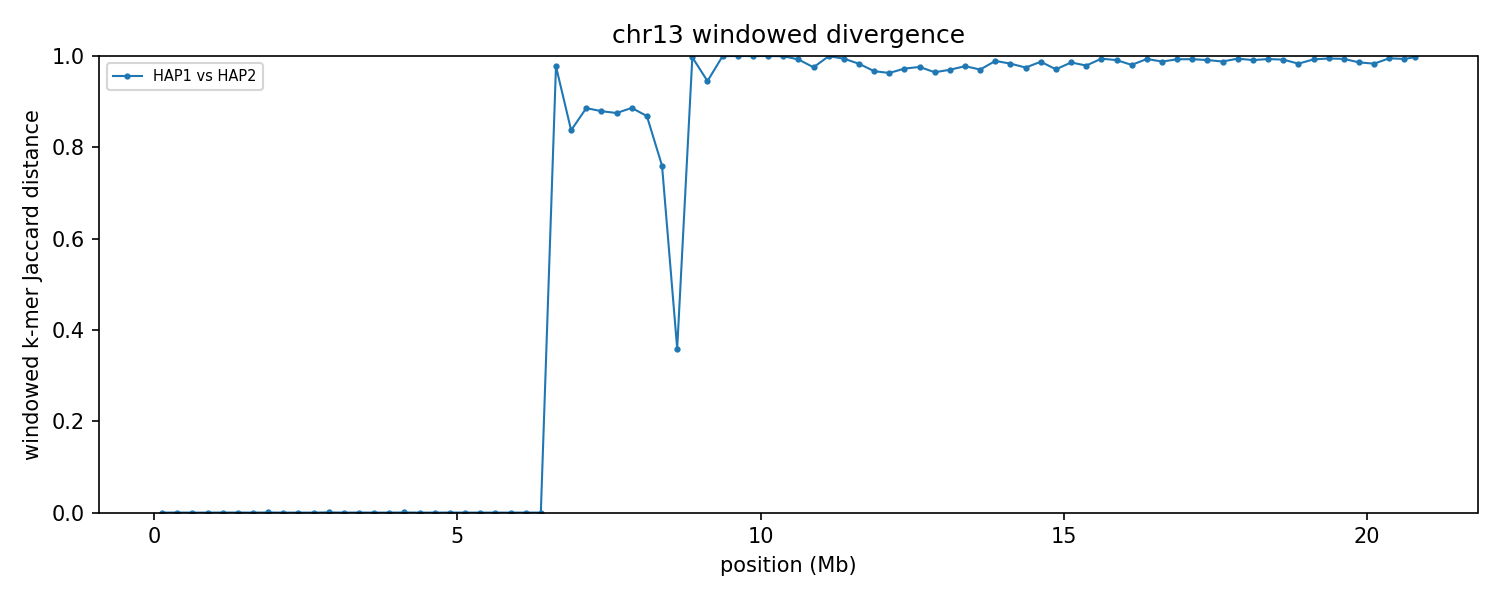

The data file committed next to this chart (first rows):
group	win_start	win_end	unit_a	unit_b	hap_a	hap_b	chrom_a	chrom_b	kmers_a	kmers_b	shared	union	jaccard_distance
chr13	1	250000	HAP1_chr13	HAP2_chr13	HAP1	HAP2	13	13	214108	214108	214108	214108	0.000000
chr13	250001	500000	HAP1_chr13	HAP2_chr13	HAP1	HAP2	13	13	236820	236820	236805	236835	0.000127
chr13	500001	750000	HAP1_chr13	HAP2_chr13	HAP1	HAP2	13	13	241548	241548	241548	241548	0.000000
chr13	750001	1000000	HAP1_chr13	HAP2_chr13	HAP1	HAP2	13	13	236872	236872	236872	236872	0.000000
chr13	1000001	1250000	HAP1_chr13	HAP2_chr13	HAP1	HAP2	13	13	246090	246090	246075	246105	0.000122
chr13	1250001	1500000	HAP1_chr13	HAP2_chr13	HAP1	HAP2	13	13	230848	230849	230834	230863	0.000126
chr13	1500001	1750000	HAP1_chr13	HAP2_chr13	HAP1	HAP2	13	13	238569	238569	238569	238569	0.000000
chr13	1750001	2000000	HAP1_chr13	HAP2_chr13	HAP1	HAP2	13	13	230474	230471	230445	230500	0.000239
chr13	2000001	2250000	HAP1_chr13	HAP2_chr13	HAP1	HAP2	13	13	241043	241043	241043	241043	0.000000
chr13	2250001	2500000	HAP1_chr13	HAP2_chr13	HAP1	HAP2	13	13	237853	237853	237853	237853	0.000000
chr13	2500001	2750000	HAP1_chr13	HAP2_chr13	HAP1	HAP2	13	13	234955	234955	234955	234955	0.000000
chr13	2750001	3000000	HAP1_chr13	HAP2_chr13	HAP1	HAP2	13	13	240864	240864	240811	240917	0.000440
chr13	3000001	3250000	HAP1_chr13	HAP2_chr13	HAP1	HAP2	13	13	229229	229229	229227	229231	0.000017
chr13	3250001	3500000	HAP1_chr13	HAP2_chr13	HAP1	HAP2	13	13	237189	237189	237172	237206	0.000143
chr13	3500001	3750000	HAP1_chr13	HAP2_chr13	HAP1	HAP2	13	13	237810	237810	237808	237812	0.000017
chr13	3750001	4000000	HAP1_chr13	HAP2_chr13	HAP1	HAP2	13	13	232271	232271	232269	232273	0.000017
chr13	4000001	4250000	HAP1_chr13	HAP2_chr13	HAP1	HAP2	13	13	224393	224393	224362	224424	0.000276
chr13	4250001	4500000	HAP1_chr13	HAP2_chr13	HAP1	HAP2	13	13	233554	233554	233552	233556	0.000017
chr13	4500001	4750000	HAP1_chr13	HAP2_chr13	HAP1	HAP2	13	13	238301	238301	238299	238303	0.000017
chr13	4750001	5000000	HAP1_chr13	HAP2_chr13	HAP1	HAP2	13	13	241468	241468	241451	241485	0.000141
chr13	5000001	5250000	HAP1_chr13	HAP2_chr13	HAP1	HAP2	13	13	217466	217466	217464	217468	0.000018
chr13	5250001	5500000	HAP1_chr13	HAP2_chr13	HAP1	HAP2	13	13	209778	209778	209776	209780	0.000019
chr13	5500001	5750000	HAP1_chr13	HAP2_chr13	HAP1	HAP2	13	13	212228	212226	212226	212228	0.000009
chr13	5750001	6000000	HAP1_chr13	HAP2_chr13	HAP1	HAP2	13	13	219400	219402	219400	219402	0.000009
chr13	6000001	6250000	HAP1_chr13	HAP2_chr13	HAP1	HAP2	13	13	219366	219366	219364	219368	0.000018
chr13	6250001	6500000	HAP1_chr13	HAP2_chr13	HAP1	HAP2	13	13	226329	226327	226327	226329	0.000009
chr13	6500001	6750000	HAP1_chr13	HAP2_chr13	HAP1	HAP2	13	13	118153	6625	2769	122009	0.9773
chr13	6750001	7000000	HAP1_chr13	HAP2_chr13	HAP1	HAP2	13	13	228854	167875	55519	341210	0.8373
chr13	7000001	7250000	HAP1_chr13	HAP2_chr13	HAP1	HAP2	13	13	226433	216911	45414	397930	0.8859
chr13	7250001	7500000	HAP1_chr13	HAP2_chr13	HAP1	HAP2	13	13	235257	234122	50614	418765	0.8791
chr13	7500001	7750000	HAP1_chr13	HAP2_chr13	HAP1	HAP2	13	13	217139	235111	50210	402040	0.8751
chr13	7750001	8000000	HAP1_chr13	HAP2_chr13	HAP1	HAP2	13	13	219979	209350	43841	385488	0.8863
chr13	8000001	8250000	HAP1_chr13	HAP2_chr13	HAP1	HAP2	13	13	232427	227086	53406	406107	0.8685
chr13	8250001	8500000	HAP1_chr13	HAP2_chr13	HAP1	HAP2	13	13	70406	234909	59133	246182	0.7598
chr13	8500001	8750000	HAP1_chr13	HAP2_chr13	HAP1	HAP2	13	13	226251	166599	153452	239398	0.359
chr13	8750001	9000000	HAP1_chr13	HAP2_chr13	HAP1	HAP2	13	13	226498	19701	712	245487	0.9971
chr13	9000001	9250000	HAP1_chr13	HAP2_chr13	HAP1	HAP2	13	13	30627	56630	4547	82710	0.945
chr13	9250001	9500000	HAP1_chr13	HAP2_chr13	HAP1	HAP2	13	13	9862	218137	38	227961	0.9998
chr13	9500001	9750000	HAP1_chr13	HAP2_chr13	HAP1	HAP2	13	13	7199	221078	25	228252	0.9999
chr13	9750001	10000000	HAP1_chr13	HAP2_chr13	HAP1	HAP2	13	13	6533	215831	19	222345	0.9999
chr13	10000001	10250000	HAP1_chr13	HAP2_chr13	HAP1	HAP2	13	13	7571	226015	26	233560	0.9999
chr13	10250001	10500000	HAP1_chr13	HAP2_chr13	HAP1	HAP2	13	13	23603	225852	109	249346	0.9996
chr13	10500001	10750000	HAP1_chr13	HAP2_chr13	HAP1	HAP2	13	13	19200	213675	1738	231137	0.9925
chr13	10750001	11000000	HAP1_chr13	HAP2_chr13	HAP1	HAP2	13	13	32109	187407	5316	214200	0.9752
chr13	11000001	11250000	HAP1_chr13	HAP2_chr13	HAP1	HAP2	13	13	14958	166223	71	181110	0.9996
chr13	11250001	11500000	HAP1_chr13	HAP2_chr13	HAP1	HAP2	13	13	37640	219188	1492	255336	0.9942
chr13	11500001	11750000	HAP1_chr13	HAP2_chr13	HAP1	HAP2	13	13	145290	211997	5973	351314	0.983
chr13	11750001	12000000	HAP1_chr13	HAP2_chr13	HAP1	HAP2	13	13	221127	226406	14406	433127	0.9667
chr13	12000001	12250000	HAP1_chr13	HAP2_chr13	HAP1	HAP2	13	13	213491	229404	15865	427030	0.9628
chr13	12250001	12500000	HAP1_chr13	HAP2_chr13	HAP1	HAP2	13	13	224331	184259	10980	397610	0.9724
chr13	12500001	12750000	HAP1_chr13	HAP2_chr13	HAP1	HAP2	13	13	234704	230723	10899	454528	0.976
chr13	12750001	13000000	HAP1_chr13	HAP2_chr13	HAP1	HAP2	13	13	212181	231069	15243	428007	0.9644
chr13	13000001	13250000	HAP1_chr13	HAP2_chr13	HAP1	HAP2	13	13	193217	216679	11985	397911	0.9699
chr13	13250001	13500000	HAP1_chr13	HAP2_chr13	HAP1	HAP2	13	13	201192	231172	9446	422918	0.9777
chr13	13500001	13750000	HAP1_chr13	HAP2_chr13	HAP1	HAP2	13	13	177202	238538	11973	403767	0.9703
chr13	13750001	14000000	HAP1_chr13	HAP2_chr13	HAP1	HAP2	13	13	211203	234126	4769	440560	0.9892
chr13	14000001	14250000	HAP1_chr13	HAP2_chr13	HAP1	HAP2	13	13	223723	231613	7488	447848	0.9833
chr13	14250001	14500000	HAP1_chr13	HAP2_chr13	HAP1	HAP2	13	13	227430	237128	11465	453093	0.9747
chr13	14500001	14750000	HAP1_chr13	HAP2_chr13	HAP1	HAP2	13	13	190263	215908	5051	401120	0.9874
chr13	14750001	15000000	HAP1_chr13	HAP2_chr13	HAP1	HAP2	13	13	222346	217515	12466	427395	0.9708
... 24 more rows
